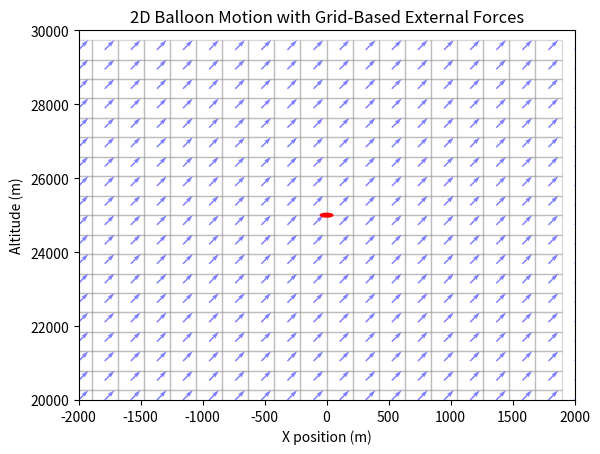

Source code (Python):
import numpy as np
import matplotlib.pyplot as plt
import matplotlib.animation as animation

# -------------------------------
# GLOBAL CONSTANTS
# -------------------------------
G = 9.81                 # gravitational acceleration (m/s^2)
R = 8.314462618          # universal gas constant (J/(mol*K))
T_BALLOON = 273.15 + 20  # internal gas temperature (K) (~20°C)
T_AIR = 273.15 + 15      # ambient air temperature (K)
M_AIR = 0.0289647        # molar mass of air (kg/mol)
P0 = 101325              # sea-level standard atmospheric pressure (Pa)
SCALE_HEIGHT = 8500      # scale height (m)

DT = 1.0                 # Time step (s)
T_MAX = 4000.0             # Simulation duration (s)

# Drag parameters
CD = 0.5                 # Drag coefficient (dimensionless)
AREA = 1.0               # Cross-sectional area of the balloon (m^2)

# Force grid parameters
GRID_SIZE = 20           # 20x20 grid
X_RANGE = (-2000, 2000)  # Range of x positions (m)
Y_RANGE = (20000, 30000) # Range of altitudes (m)
FORCE_MAG = 10.0        # Magnitude scale for forces (N)

# Generate coordinate axes for the force grid
x_grid = np.linspace(X_RANGE[0], X_RANGE[1], GRID_SIZE)
y_grid = np.linspace(Y_RANGE[0], Y_RANGE[1], GRID_SIZE)
x_forces, y_forces = np.meshgrid(x_grid, y_grid)

# Randomize forces for each cell in the grid
# fx_grid[j, i] and fy_grid[j, i] = force in cell (i, j)
fx_grid = np.random.uniform(FORCE_MAG, FORCE_MAG, size=(GRID_SIZE, GRID_SIZE))
fy_grid = np.random.uniform(FORCE_MAG, FORCE_MAG, size=(GRID_SIZE, GRID_SIZE))




class Atmosphere:
    """
    Simple model of the atmosphere to retrieve pressure and density
    as functions of altitude.
    """
    def __init__(self, p0=P0, scale_height=SCALE_HEIGHT, 
                 temperature=T_AIR, molar_mass=M_AIR):
        self.p0 = p0
        self.scale_height = scale_height
        self.temperature = temperature
        self.molar_mass = molar_mass
        
    def pressure(self, altitude):
        """ Exponential atmosphere model for pressure """
        return self.p0 * np.exp(-altitude / self.scale_height)
    
    def density(self, altitude):
        """
        Ideal gas law for density:
        rho = (P * M_air) / (R * T).
        """
        p = self.pressure(altitude)
        rho = p * self.molar_mass / (R * self.temperature)
        return rho


class Balloon:
    """
    A balloon with:
      - slightly oscillating internal volume (thus changing buoyant force).
      - weight, drag, and an external force determined by its cell in a 20x20 grid.
    """
    def __init__(self, mass_balloon=2.0, x=0.0, y=25000.0, vx=0.0, vy=0.0,
                 atmosphere=Atmosphere()):
        
        self.mass_balloon = mass_balloon
        self.x = x
        self.y = y
        self.vx = vx
        self.vy = vy
        self.atmosphere = atmosphere

        # Compute the "stationary" volume from initial altitude 
        rho_air = self.atmosphere.density(self.y)
        self.stationary_volume = self.mass_balloon / rho_air

    def dynamic_volume(self, t):
        """
        Oscillate around the stationary volume by +/- 5%.
        """
        amplitude_fraction = 0.05
        amplitude = amplitude_fraction * self.stationary_volume
        phase = 2.0 * np.pi * (t / 60.0)  # one oscillation in 60s
        return self.stationary_volume + amplitude * np.sin(phase)
    
    def buoyant_force(self, t):
        """ Buoyant force = (0, rho_air * g * volume) """
        rho_air = self.atmosphere.density(self.y)
        vol = self.dynamic_volume(t)
        F_mag = rho_air * G * vol
        return (0.0, F_mag)
    
    def weight(self):
        """ Weight = (0, -m * g) """
        return (0.0, -self.mass_balloon * G)
    
    def external_force(self):
        """
        Find which grid cell the balloon is in and return 
        the corresponding force (Fx, Fy).
        """
        # Determine grid indices 
        # (searchsorted -> which bin the balloon falls into)
        x_idx = np.searchsorted(x_grid, self.x) - 1
        y_idx = np.searchsorted(y_grid, self.y) - 1
        
        # Clip to valid range
        x_idx = np.clip(x_idx, 0, GRID_SIZE - 1)
        y_idx = np.clip(y_idx, 0, GRID_SIZE - 1)
        
        # Force from the grid at (y_idx, x_idx)
        Fx = fx_grid[y_idx, x_idx]
        Fy = fy_grid[y_idx, x_idx]
        return (Fx, Fy)
    
    def drag_force(self):
        """
        Drag = -1/2 * Cd * A * rho * v^2 * (v_hat).
        """
        speed = np.sqrt(self.vx**2 + self.vy**2)
        if speed < 1e-8:
            return (0.0, 0.0)
        rho_air = self.atmosphere.density(self.y)
        F_drag_mag = 0.5 * CD * AREA * rho_air * speed**2
        drag_x = -F_drag_mag * (self.vx / speed)
        drag_y = -F_drag_mag * (self.vy / speed)
        return (drag_x, drag_y)
    
    def net_force(self, t):
        """
        Sum of buoyant, weight, drag, and external forces.
        """
        Fx_buoy, Fy_buoy = self.buoyant_force(t)
        Fx_wt, Fy_wt = self.weight()
        Fx_drag, Fy_drag = self.drag_force()
        Fx_ext, Fy_ext = self.external_force()
        
        Fx_net = Fx_buoy + Fx_wt + Fx_drag + Fx_ext
        Fy_net = Fy_buoy + Fy_wt + Fy_drag + Fy_ext
        return (Fx_net, Fy_net)
    
    def update(self, t, dt):
        """
        Advance the balloon state using a simple Euler integrator.
        """
        Fx_net, Fy_net = self.net_force(t)
        ax = Fx_net / self.mass_balloon
        ay = Fy_net / self.mass_balloon
        
        # Update velocity
        self.vx += ax * dt
        self.vy += ay * dt
        
        # Update position
        self.x += self.vx * dt
        self.y += self.vy * dt
        
        # Prevent negative altitude
        if self.y < 0:
            self.y = 0
            self.vy = 0


# ----------------------------
# RUN THE SIMULATION
# ----------------------------
balloon = Balloon()

times = []
xs = []
ys = []

time = 0.0
while time <= T_MAX:
    times.append(time)
    xs.append(balloon.x)
    ys.append(balloon.y)
    
    balloon.update(time, DT)
    time += DT

# ----------------------------
# ANIMATION
# ----------------------------
fig, ax = plt.subplots()
ax.set_title("2D Balloon Motion with Grid-Based External Forces")
ax.set_xlabel("X position (m)")
ax.set_ylabel("Altitude (m)")
ax.set_xlim(X_RANGE)
ax.set_ylim(Y_RANGE)

# Plot quivers for the force grid (blue arrows)
quiver = ax.quiver(x_forces, y_forces, fx_grid, fy_grid, color='blue', alpha=0.5)

# Create rectangle patches for each cell in the 20×20 grid 
# We'll highlight the active cell in red in the animation
rectangles = []
for j in range(GRID_SIZE - 1):
    row_rects = []
    for i in range(GRID_SIZE - 1):
        # The rectangle spans from (x_grid[i], y_grid[j]) 
        # to (x_grid[i+1], y_grid[j+1])
        rect_width = x_grid[i+1] - x_grid[i]
        rect_height = y_grid[j+1] - y_grid[j]
        
        rect = plt.Rectangle(
            (x_grid[i]-rect_width/2, y_grid[j]-rect_height/2),
            rect_width,
            rect_height,
            fill=False,            # no fill by default
            edgecolor='gray',
            linewidth=1.0,
            alpha=0.3
        )
        ax.add_patch(rect)
        row_rects.append(rect)
    rectangles.append(row_rects)

# Create the circle object for the balloon
initial_center = (xs[0], ys[0])
circle = plt.Circle(initial_center, 50, color='red')  # fixed radius for visibility
ax.add_patch(circle)

def init():
    circle.center = (xs[0], ys[0])
    return (circle,)

def animate(frame):
    # Update balloon position
    cx = xs[frame]
    cy = ys[frame]
    circle.center = (cx, cy)
    
    # Determine which cell we're in, and highlight it
    x_idx = np.searchsorted(x_grid, cx) - 1
    y_idx = np.searchsorted(y_grid, cy) - 1
    x_idx = np.clip(x_idx, 0, GRID_SIZE - 2)  # up to GRID_SIZE-2 since we have GRID_SIZE-1 rectangles
    y_idx = np.clip(y_idx, 0, GRID_SIZE - 2)
    
    # Reset all rectangles to default
    for rj in range(GRID_SIZE - 1):
        for ri in range(GRID_SIZE - 1):
            rectangles[rj][ri].set_edgecolor('gray')
            rectangles[rj][ri].set_linewidth(1.0)
    
    # Highlight the active cell
    active_rect = rectangles[y_idx][x_idx]
    active_rect.set_edgecolor('red')
    active_rect.set_linewidth(2.0)
    
    return (circle,)

ani = animation.FuncAnimation(
    fig,
    animate,
    frames=len(times),
    init_func=init,
    interval=100,
    blit=True,
    repeat=False
)

plt.show()
